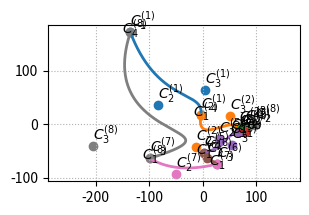

Write Python code to recreate this figure.
from typing import Iterable, Sequence, Tuple
import numpy as np
import matplotlib.pyplot as plt

ArrayLike2D = Sequence[Sequence[float]]  # [[x1,y1], [x2,y2], ...]

def bezier_points(control_points: ArrayLike2D, num: int = 400):
    P = np.asarray(control_points, dtype=float)
    if P.ndim != 2 or P.shape[1] != 2 or P.shape[0] < 2:
        raise ValueError("control_points must be an Nx2 array with N>=2")
    t = np.linspace(0.0, 1.0, num=num, endpoint=True)           # (num,)
    Q = np.broadcast_to(P, (t.size, ) + P.shape).copy()         # (num, N, 2)
    for _ in range(1, P.shape[0]):
        Q = (1 - t)[:, None, None] * Q[:, :-1, :] + t[:, None, None] * Q[:, 1:, :]
    return Q[:, 0, :]                                           # (num, 2)

def plot_beziers(control_sets: Iterable[Tuple[int, ArrayLike2D]], *, 
                 num: int = 400, figsize: Tuple[float, float] = (7, 5)) -> None:
    fig, ax = plt.subplots(figsize=figsize)
    used_points = []  # 保存已标记过的点坐标

    for cid, cps in control_sets:
        pts = bezier_points(cps, num=num)
        ax.plot(pts[:, 0], pts[:, 1], linewidth=2)  # 曲线
        cps_arr = np.asarray(cps, dtype=float)
        ax.scatter(cps_arr[:, 0], cps_arr[:, 1])    # 控制点

        for m, (x, y) in enumerate(cps_arr, start=0):
            offset = (0.0, 0.0)
            for (ux, uy) in used_points:
                if np.hypot(x - ux, y - uy) < 1e-6:  # 与已有点重合
                    offset = (-15, -15)  # 往右上挪一点
                    break
            used_points.append((x, y))
            ax.text(x + offset[0], y + offset[1], 
                    rf"$C^{{({cid})}}_{{{m+1}}}$", 
                    fontsize=10, ha="left", va="bottom")

    ax.set_aspect("equal", adjustable="datalim")
    ax.grid(True, linestyle=":")
    plt.tight_layout()
    plt.subplots_adjust(left=0.14, right=0.98, top=0.90, bottom=0.12)
    plt.show()


if __name__ == "__main__":
    curves = [
        (1, [(-135.39,171.46), (-83.86,36.14), (3.91,64.40), (-3.74,17.19)]),
        (2, [(-3.74,17.19), (-13.4,-42.48), (51.12,15.53), (66.82,-6.08)]),
        (3, [(66.82,-6.08), (79.02,-5.29), (78.62,-14.24)]),
        (4, [(78.62,-14.24), (72.46,-12.21), (66.52,-14.33)]),
        (5, [(66.52,-14.33), (30.15,-27.30), (54.53,-38.65), (2.45,-53.06)]),
        (6, [(2.45,-53.06), (7.57,-63.97), (26.78,-74.38)]),
        (7, [(26.78,-74.38), (-49.98,-93.38), (-99.30,-63.83)]),
        (8, [(-99.30,-63.83), (96.95,-1.58), (-205.88,-40.99), (-135.39,171.46)])
    ]
    plot_beziers(curves, num=500, figsize=(3,2))
